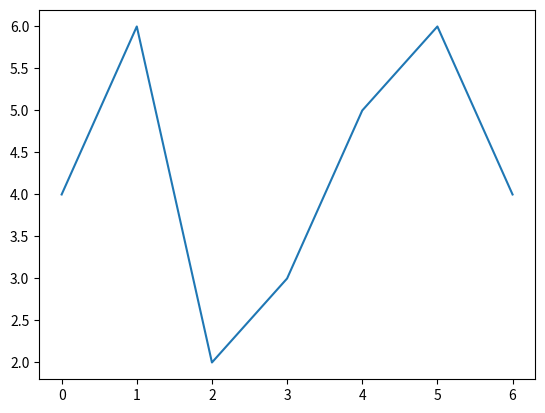

Generate this figure with matplotlib:
import matplotlib.pyplot as plt

numbers = [4, 6, 2, 3, 5, 6, 4]
plt.plot(numbers)
plt.savefig('plotdemo.png')
